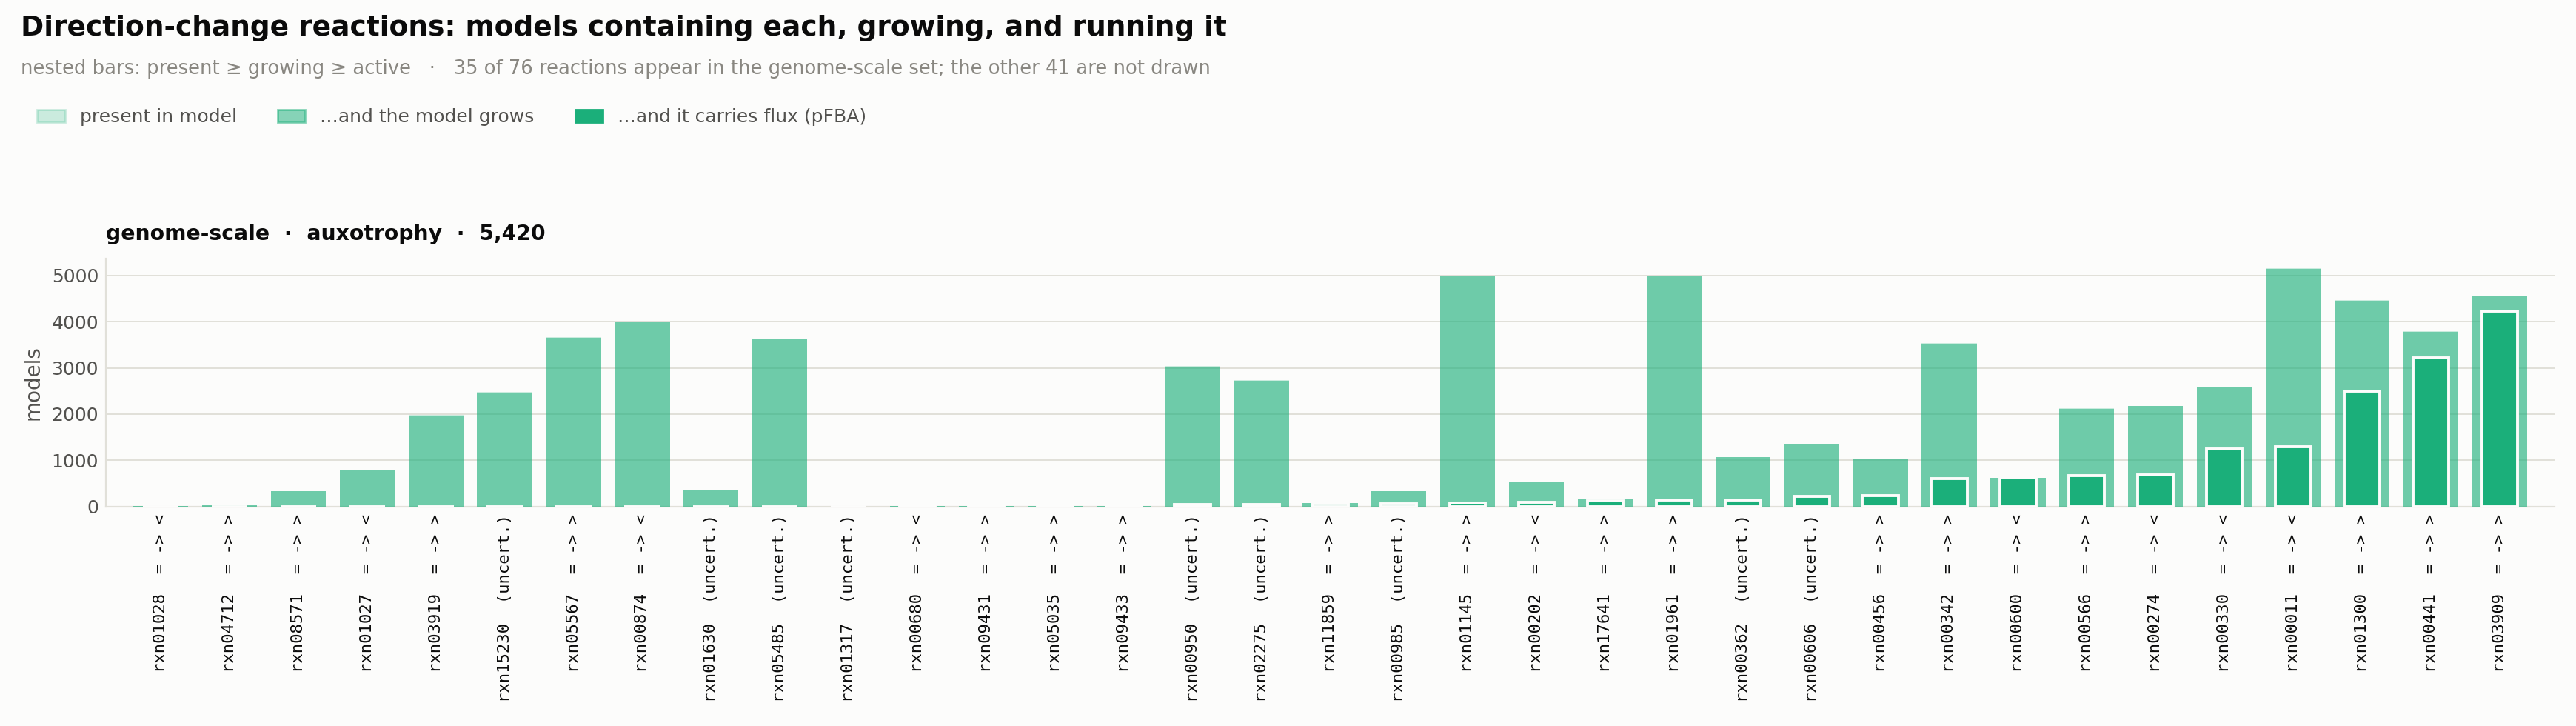

Values plotted in this chart, from the file beside it:
reaction_id	change	present_gsm_auxo	growing_gsm_auxo	active_gsm_auxo
rxn03909	= -> >	4557	4543	4231
rxn00441	= -> >	3788	3777	3214
rxn01300	= -> >	4468	4449	2496
rxn00011	= -> <	5158	5138	1290
rxn00330	= -> <	2587	2579	1254
rxn00274	= -> <	2180	2176	680
rxn00566	= -> >	2127	2114	673
rxn00600	= -> <	627	621	621
rxn00342	= -> >	3533	3524	611
rxn00456	= -> >	1034	1029	230
rxn00606	no change	1349	1341	226
rxn00362	no change	1075	1074	144
rxn01961	= -> >	4999	4981	139
rxn17641	= -> >	157	156	124
rxn00202	= -> <	537	535	89
rxn01145	= -> >	4993	4973	76
rxn00985	no change	339	339	66
rxn11859	= -> >	83	82	64
rxn02275	no change	2739	2726	44
rxn00950	no change	3039	3026	43
rxn09433	= -> >	9	8	8
rxn05035	= -> >	6	6	6
rxn09431	= -> >	5	5	5
rxn00680	= -> <	5	5	5
rxn01317	no change	4	4	4
rxn05485	no change	3641	3625	1
rxn01630	no change	371	370	1
rxn00874	= -> <	4003	3988	0
rxn05567	= -> >	3661	3645	0
rxn15230	no change	2480	2468	0
rxn03919	= -> >	1977	1974	0
rxn01027	= -> <	786	783	0
rxn08571	= -> >	330	330	0
rxn04712	= -> >	23	23	0
rxn01028	= -> <	6	6	0
